Photos from the image-classification dataset "combined" in the GitHub repository WhenLifeHandsYouLemons/Computer-Science-IA. Its 16 classes are: decmial, division sign, eight, equal, five, four, minus sign, nine, one, plus sign, seven, six, three, times sign, two, zero.

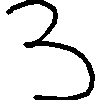
Label: three

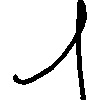
Label: one

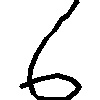
Label: six

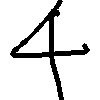
Label: four

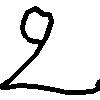
Label: two

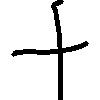
Label: plus sign
